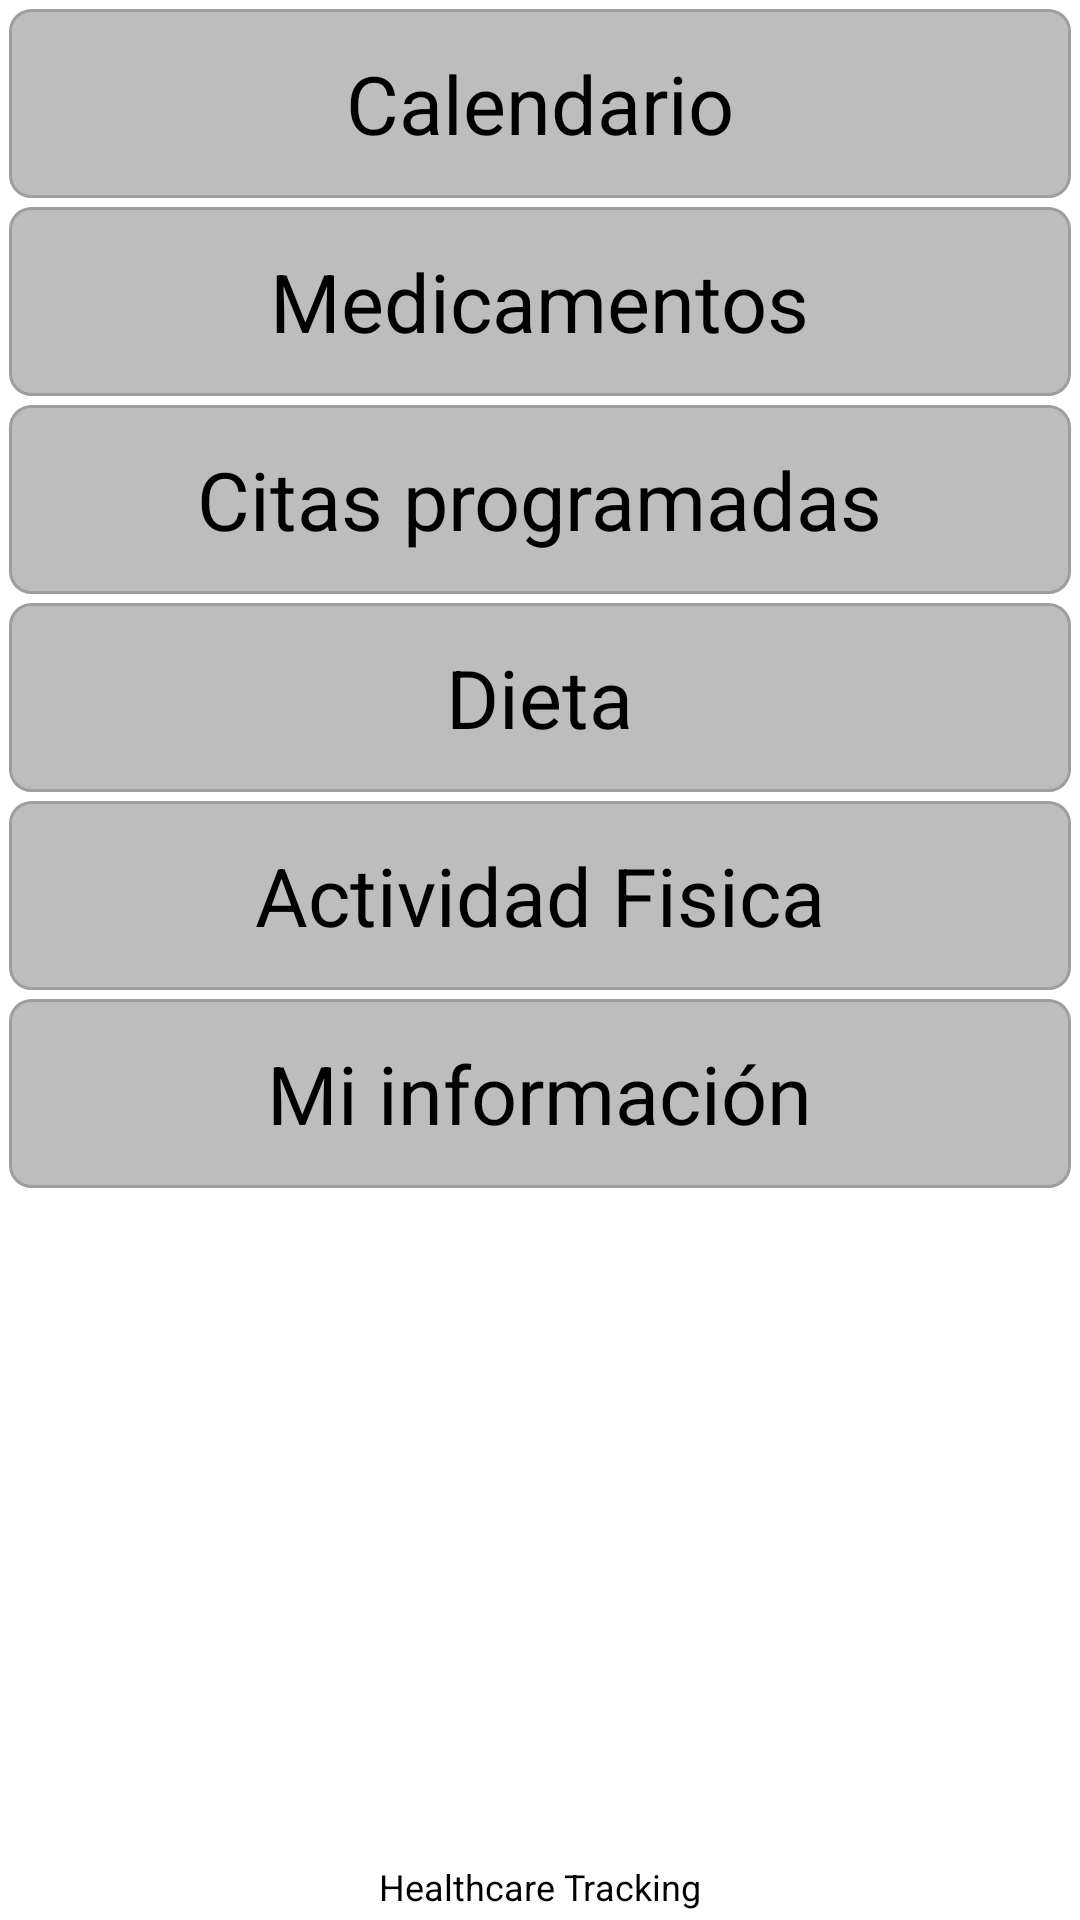

Layout XML and referenced resources for this Android screen:
<!-- AndroidManifest.xml: application theme android:Theme.Holo.Light.DarkActionBar -->
<!-- res/layout/activity_home.xml -->
<LinearLayout 
   
    xmlns:android="http://schemas.android.com/apk/res/android"
    xmlns:tools="http://schemas.android.com/tools"
    android:layout_width="match_parent"
    android:layout_height="wrap_content"
    android:orientation="vertical"
    android:padding="3dp"
     >

    <RelativeLayout
        android:id="@+id/button1"
        android:layout_width="match_parent"
        android:layout_height="63dp"
        android:background="@drawable/bg_button2"
        android:clickable="true"
        android:layout_marginBottom="3dp"
        android:focusable="true"
         >
        <TextView
            android:id="@+id/textView1"
            android:layout_width="wrap_content"
            android:layout_height="wrap_content"
            android:layout_centerHorizontal="true"
            android:layout_centerVertical="true"
            android:text="@string/b_calendario"
            android:textSize="27sp" 
            android:textColor="#000000"
            />
 	</RelativeLayout>
 	
 	<RelativeLayout
        android:id="@+id/button2"
        android:layout_width="match_parent"
        android:layout_height="63dp"
        android:background="@drawable/bg_button2"
        android:clickable="true"
        android:focusable="true"
        android:layout_marginBottom="3dp"
         >
        <TextView
            android:id="@+id/textView2"
            android:layout_width="wrap_content"
            android:layout_height="wrap_content"
            android:layout_centerHorizontal="true"
            android:layout_centerVertical="true"
            android:text="@string/b_tratamiento"
            android:textSize="27sp" 
            android:textColor="#000000"
            />
 	</RelativeLayout>
 	
 	<RelativeLayout
        android:id="@+id/button3"
        android:layout_width="match_parent"
        android:layout_height="63dp"
        android:background="@drawable/bg_button2"
        android:clickable="true"
        android:focusable="true"
        android:layout_marginBottom="3dp"
         >
        <TextView
            android:id="@+id/textView3"
            android:layout_width="wrap_content"
            android:layout_height="wrap_content"
            android:layout_centerHorizontal="true"
            android:layout_centerVertical="true"
            android:text="@string/b_citas"
            android:textSize="27sp" 
            android:textColor="#000000"
            />
 	</RelativeLayout>
 	
 	<RelativeLayout
        android:id="@+id/button4"
        android:layout_width="match_parent"
        android:layout_height="63dp"
        android:background="@drawable/bg_button2"
        android:clickable="true"
        android:focusable="true"
        android:layout_marginBottom="3dp"
         >
        <TextView
            android:id="@+id/textView4"
            android:layout_width="wrap_content"
            android:layout_height="wrap_content"
            android:layout_centerHorizontal="true"
            android:layout_centerVertical="true"
            android:text="@string/b_dieta"
            android:textSize="27sp" 
            android:textColor="#000000"
            />
 	</RelativeLayout>
 	
 	<RelativeLayout
        android:id="@+id/button5"
        android:layout_width="match_parent"
        android:layout_height="63dp"
        android:background="@drawable/bg_button2"
        android:clickable="true"
        android:layout_marginBottom="3dp"
        android:focusable="true"
         >
        <TextView
            android:id="@+id/textView5"
            android:layout_width="wrap_content"
            android:layout_height="wrap_content"
            android:layout_centerHorizontal="true"
            android:layout_centerVertical="true"
            android:text="@string/b_actividadfisica"
            android:textSize="27sp" 
            android:textColor="#000000"
            />
 	</RelativeLayout>
 	
 	<RelativeLayout
        android:id="@+id/button6"
        android:layout_width="match_parent"
        android:layout_height="63dp"
        android:background="@drawable/bg_button2"
        android:clickable="true"
        android:layout_marginBottom="3dp"
        android:focusable="true"
         >
        <TextView
            android:id="@+id/textView6"
            android:layout_width="wrap_content"
            android:layout_height="wrap_content"
            android:layout_centerHorizontal="true"
            android:layout_centerVertical="true"
            android:text="@string/b_aboutme"
            android:textSize="27sp" 
            android:textColor="#000000"
            />
 	</RelativeLayout>
 	
 	
    
    <RelativeLayout
        android:layout_width="fill_parent"
        android:layout_height="0dp"
        android:layout_weight="1"
        android:orientation="vertical" >

        <TextView
            android:id="@+id/tv_nameapp"
            android:layout_width="wrap_content"
            android:layout_height="wrap_content"
            android:layout_alignParentBottom="true"
            android:layout_centerHorizontal="true"
            android:text="@string/app_name"
            android:textColor="#000000"
            android:textSize="12sp" />

        <ImageView
            android:id="@+id/iv_logo"
            android:layout_width="wrap_content"
            android:layout_height="wrap_content"
            android:layout_above="@+id/tv_nameapp"
            android:layout_centerHorizontal="true"
            android:contentDescription="@string/app_name"
            android:src="@drawable/logo" />

    </RelativeLayout>

</LinearLayout>
<!-- resources referenced by this layout -->
<resources>
  <!-- drawable bg_button2 (drawable-mdpi) -->
  <?xml version="1.0" encoding="utf-8"?>
  <selector xmlns:android="http://schemas.android.com/apk/res/android">
      
      
   <item android:state_pressed="true" > 
          <shape>
              <solid 
                  android:color="#9E9E9E" />
              <stroke
                  android:width="1dp"
                  android:color="#757575" />
              <corners
                  android:radius="7dp" />
              <padding
                  android:left="10dp"
                  android:top="10dp"
                  android:right="10dp"
                  android:bottom="10dp" />
          </shape>
      </item>
      <item>
          <shape>
              <solid 
                  android:color="#BDBDBD" /> 
              <stroke
                  android:width="1dp"
                  android:color="#9E9E9E" />
              <corners
                  android:radius="7dp" />
              <padding
                  android:left="10dp"
                  android:top="10dp"
                  android:right="10dp"
                  android:bottom="10dp" />
          </shape>
      </item>
  </selector>
  <string name="app_name">Healthcare Tracking</string>
  <string name="b_aboutme">Mi información</string>
  <string name="b_actividadfisica">Actividad Fisica</string>
  <string name="b_calendario">Calendario</string>
  <string name="b_citas">Citas programadas</string>
  <string name="b_dieta">Dieta</string>
  <string name="b_tratamiento">Medicamentos</string>
</resources>
